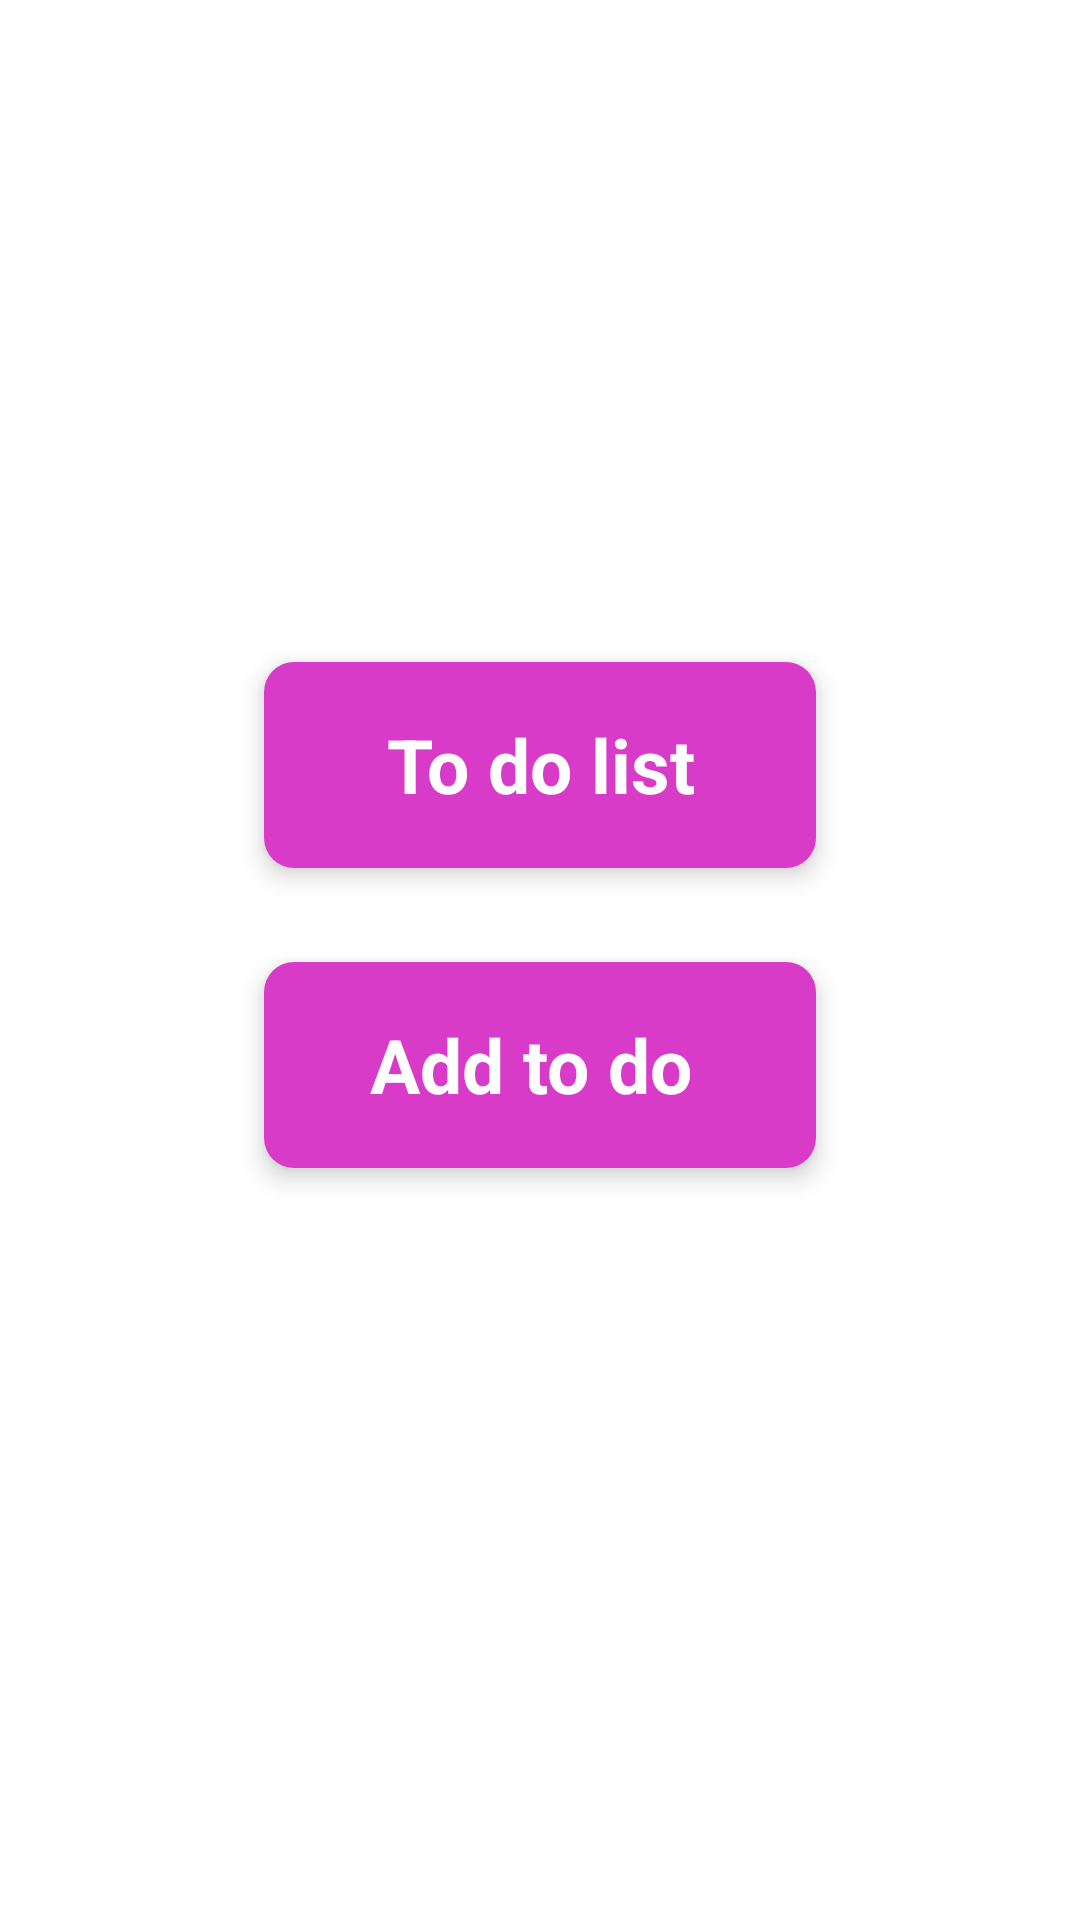

The Android layout XML behind this screen, and the referenced resources:
<!-- AndroidManifest.xml: application theme Theme.Lesson2Homework3 -->
<!-- res/layout/activity_main.xml -->
<?xml version="1.0" encoding="utf-8"?>
<androidx.constraintlayout.widget.ConstraintLayout xmlns:android="http://schemas.android.com/apk/res/android"
    xmlns:app="http://schemas.android.com/apk/res-auto"
    xmlns:tools="http://schemas.android.com/tools"
    android:layout_width="match_parent"
    android:layout_height="match_parent"
    tools:context=".MainActivity">
    <androidx.constraintlayout.widget.ConstraintLayout
        app:layout_constraintTop_toTopOf="parent"
        app:layout_constraintLeft_toLeftOf="parent"
        app:layout_constraintRight_toRightOf="parent"
        app:layout_constraintBottom_toBottomOf="parent"
        android:layout_width="250dp"
        android:layout_height="300dp">
        <androidx.cardview.widget.CardView
            android:layout_marginTop="40dp"
            app:layout_constraintTop_toTopOf="parent"
            app:layout_constraintLeft_toLeftOf="parent"
            app:layout_constraintRight_toRightOf="parent"
            android:id="@+id/card1"
            app:cardCornerRadius="10dp"
            app:cardUseCompatPadding="true"
            app:cardElevation="5dp"
            app:cardMaxElevation="5dp"
            android:layout_width="200dp"
            android:layout_height="90dp">
            <androidx.constraintlayout.widget.ConstraintLayout
                android:layout_width="match_parent"
                android:layout_height="match_parent">
                <TextView
                    android:textStyle="bold"
                    android:textSize="25sp"
                    android:textColor="#FFFFFF"
                    android:text="To do list"
                    android:gravity="center"
                    android:background="#D93BC9"

                    android:layout_width="match_parent"
                    android:layout_height="match_parent"/>
            </androidx.constraintlayout.widget.ConstraintLayout>
        </androidx.cardview.widget.CardView>
        <androidx.cardview.widget.CardView
            android:layout_marginTop="10dp"
            app:layout_constraintTop_toBottomOf="@id/card1"
            app:layout_constraintLeft_toLeftOf="parent"
            app:layout_constraintRight_toRightOf="parent"
            android:id="@+id/card2"
            app:cardCornerRadius="10dp"
            app:cardUseCompatPadding="true"
            app:cardElevation="5dp"
            app:cardMaxElevation="5dp"
            android:layout_width="200dp"
            android:layout_height="90dp">
            <androidx.constraintlayout.widget.ConstraintLayout
                android:layout_width="match_parent"
                android:layout_height="match_parent">
                <TextView
                    android:textStyle="bold"
                    android:textSize="25sp"
                    android:textColor="#FFFFFF"
                    android:text="Add to do "
                    android:background="#D93BC9"
                    android:gravity="center"

                    android:layout_width="match_parent"
                    android:layout_height="match_parent"/>
            </androidx.constraintlayout.widget.ConstraintLayout>
        </androidx.cardview.widget.CardView>

    </androidx.constraintlayout.widget.ConstraintLayout>

</androidx.constraintlayout.widget.ConstraintLayout>
<!-- resources referenced by this layout -->
<resources>
  <style name="Theme.Lesson2Homework3" parent="Theme.MaterialComponents.DayNight.NoActionBar">
          
          <item name="colorPrimary">@color/purple_500</item>
          <item name="colorPrimaryVariant">@color/purple_700</item>
          <item name="colorOnPrimary">@color/white</item>
          
          <item name="colorSecondary">@color/teal_200</item>
          <item name="colorSecondaryVariant">@color/teal_700</item>
          <item name="colorOnSecondary">@color/black</item>
          
          <item name="android:statusBarColor" tools:targetApi="l">?attr/colorPrimaryVariant</item>
          
      </style>
  <!-- not gathered from this repository: default colours our renderer supplied (Android Studio template values) -->
  <color name="purple_500">#FF6200EE</color>
  <color name="purple_700">#FF3700B3</color>
  <color name="teal_200">#FF03DAC5</color>
  <color name="teal_700">#FF018786</color>
  <color name="black">#FF000000</color>
  <color name="white">#FFFFFFFF</color>
</resources>
